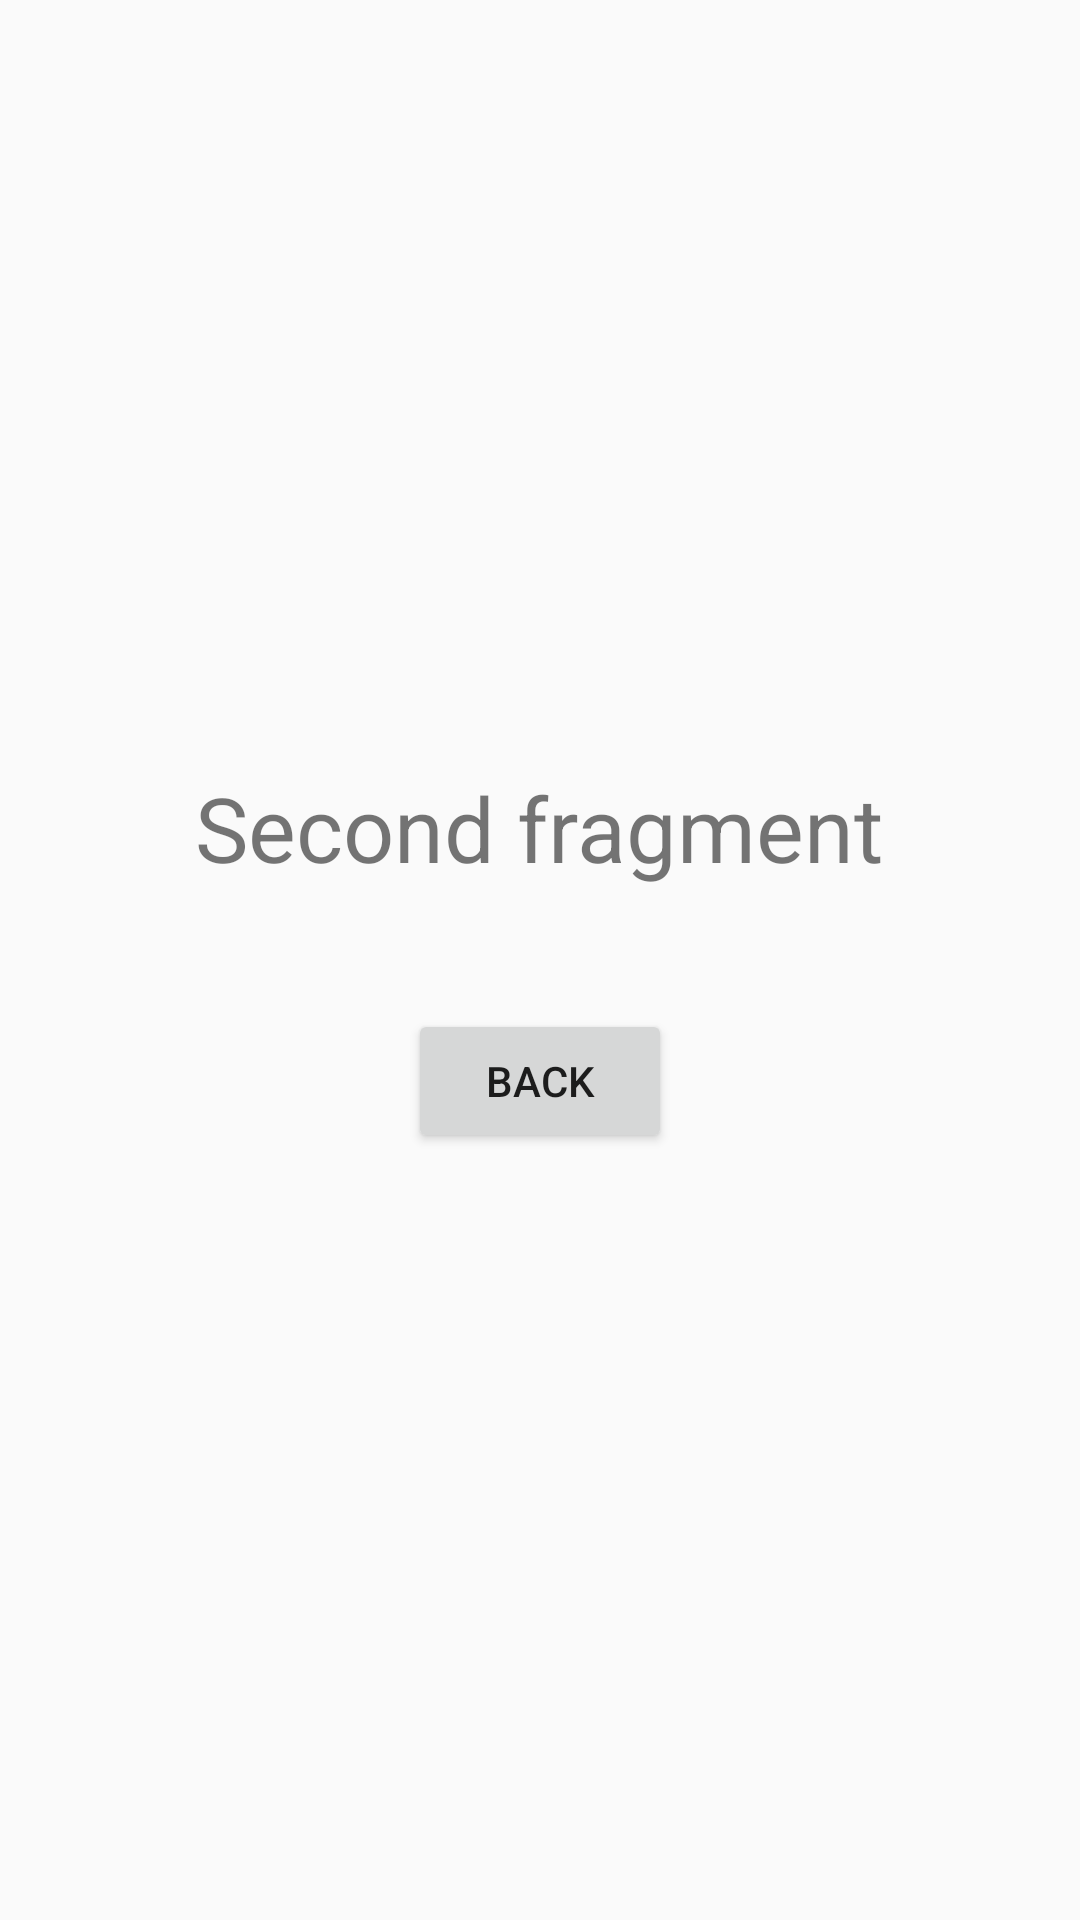

Layout XML and referenced resources for this Android screen:
<!-- AndroidManifest.xml: application theme AppTheme -->
<!-- res/layout/fragment_second.xml -->
<?xml version="1.0" encoding="utf-8"?>
<LinearLayout xmlns:android="http://schemas.android.com/apk/res/android"
    xmlns:tools="http://schemas.android.com/tools"
    android:layout_width="match_parent"
    android:layout_height="match_parent"
    android:orientation="vertical">

    <LinearLayout
        android:layout_width="match_parent"
        android:layout_height="match_parent"
        android:gravity="center"
        android:orientation="vertical">

        <TextView
            android:layout_width="wrap_content"
            android:layout_height="wrap_content"
            android:text="Second fragment"
            android:textSize="30sp" />

        <TextView
            android:id="@+id/toFirst"
            android:layout_width="wrap_content"
            android:layout_height="wrap_content"
            android:textSize="30sp"
            tools:text="text" />

        <Button
            android:id="@+id/back"
            android:layout_width="wrap_content"
            android:layout_height="wrap_content"
            android:text="Back" />
    </LinearLayout>

</LinearLayout>
<!-- resources referenced by this layout -->
<resources>
  <style name="AppTheme" parent="Theme.AppCompat.Light.DarkActionBar">
          
          <item name="colorPrimary">@color/colorPrimary</item>
          <item name="colorPrimaryDark">@color/colorPrimaryDark</item>
          <item name="colorAccent">@color/colorAccent</item>
      </style>
  <!-- not gathered from this repository: default colours our renderer supplied (Android Studio template values) -->
  <color name="colorPrimary">#FF6200EE</color>
  <color name="colorPrimaryDark">#FF3700B3</color>
  <color name="colorAccent">#FF03DAC5</color>
</resources>
